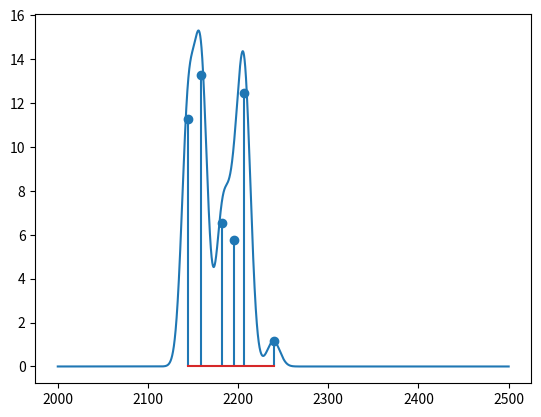

Python code for this plot:
# -*- coding: utf-8 -*-
"""
Created on Tue Dec  3 15:46:10 2019

[redacted]
"""

import matplotlib.pyplot as plt
import numpy as np
import math

V = np.array([2144.551,2158.833,2182.388,2195.579,2207.034,2239.239])
A = np.array([11.291,13.279,6.533,5.761,12.454,1.156])


x = np.linspace(2000, 2500,100000)
S = 0*x
for v,a in zip(V,A):

    S = S+a*np.exp(-(x-v)**2/100)
    
Sp = S[np.logical_and(x>2180, x<2216)]
index = np.argmax(Sp)
xp = x[np.logical_and(x>2180, x<2216)]

print(xp[index])

plt.figure()
plt.plot(x,S)
plt.stem(V,A)